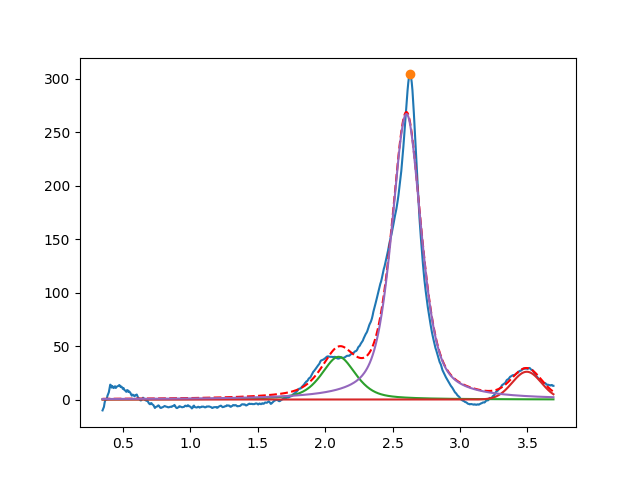

The data file committed next to this chart (first rows):
2.099999999999999645e+00, 3.999999999999999289e+01, 2.999999999999999334e-01, 4.464762271635108193e-01
3.494992774514395606e+00, 2.601934172163674575e+01, 2.556777368986507537e-01, 9.999999999999998890e-01
2.602907344675452261e+00, 2.672059022838875535e+02, 2.602785595311972178e-01, 4.195163399560734030e-01
